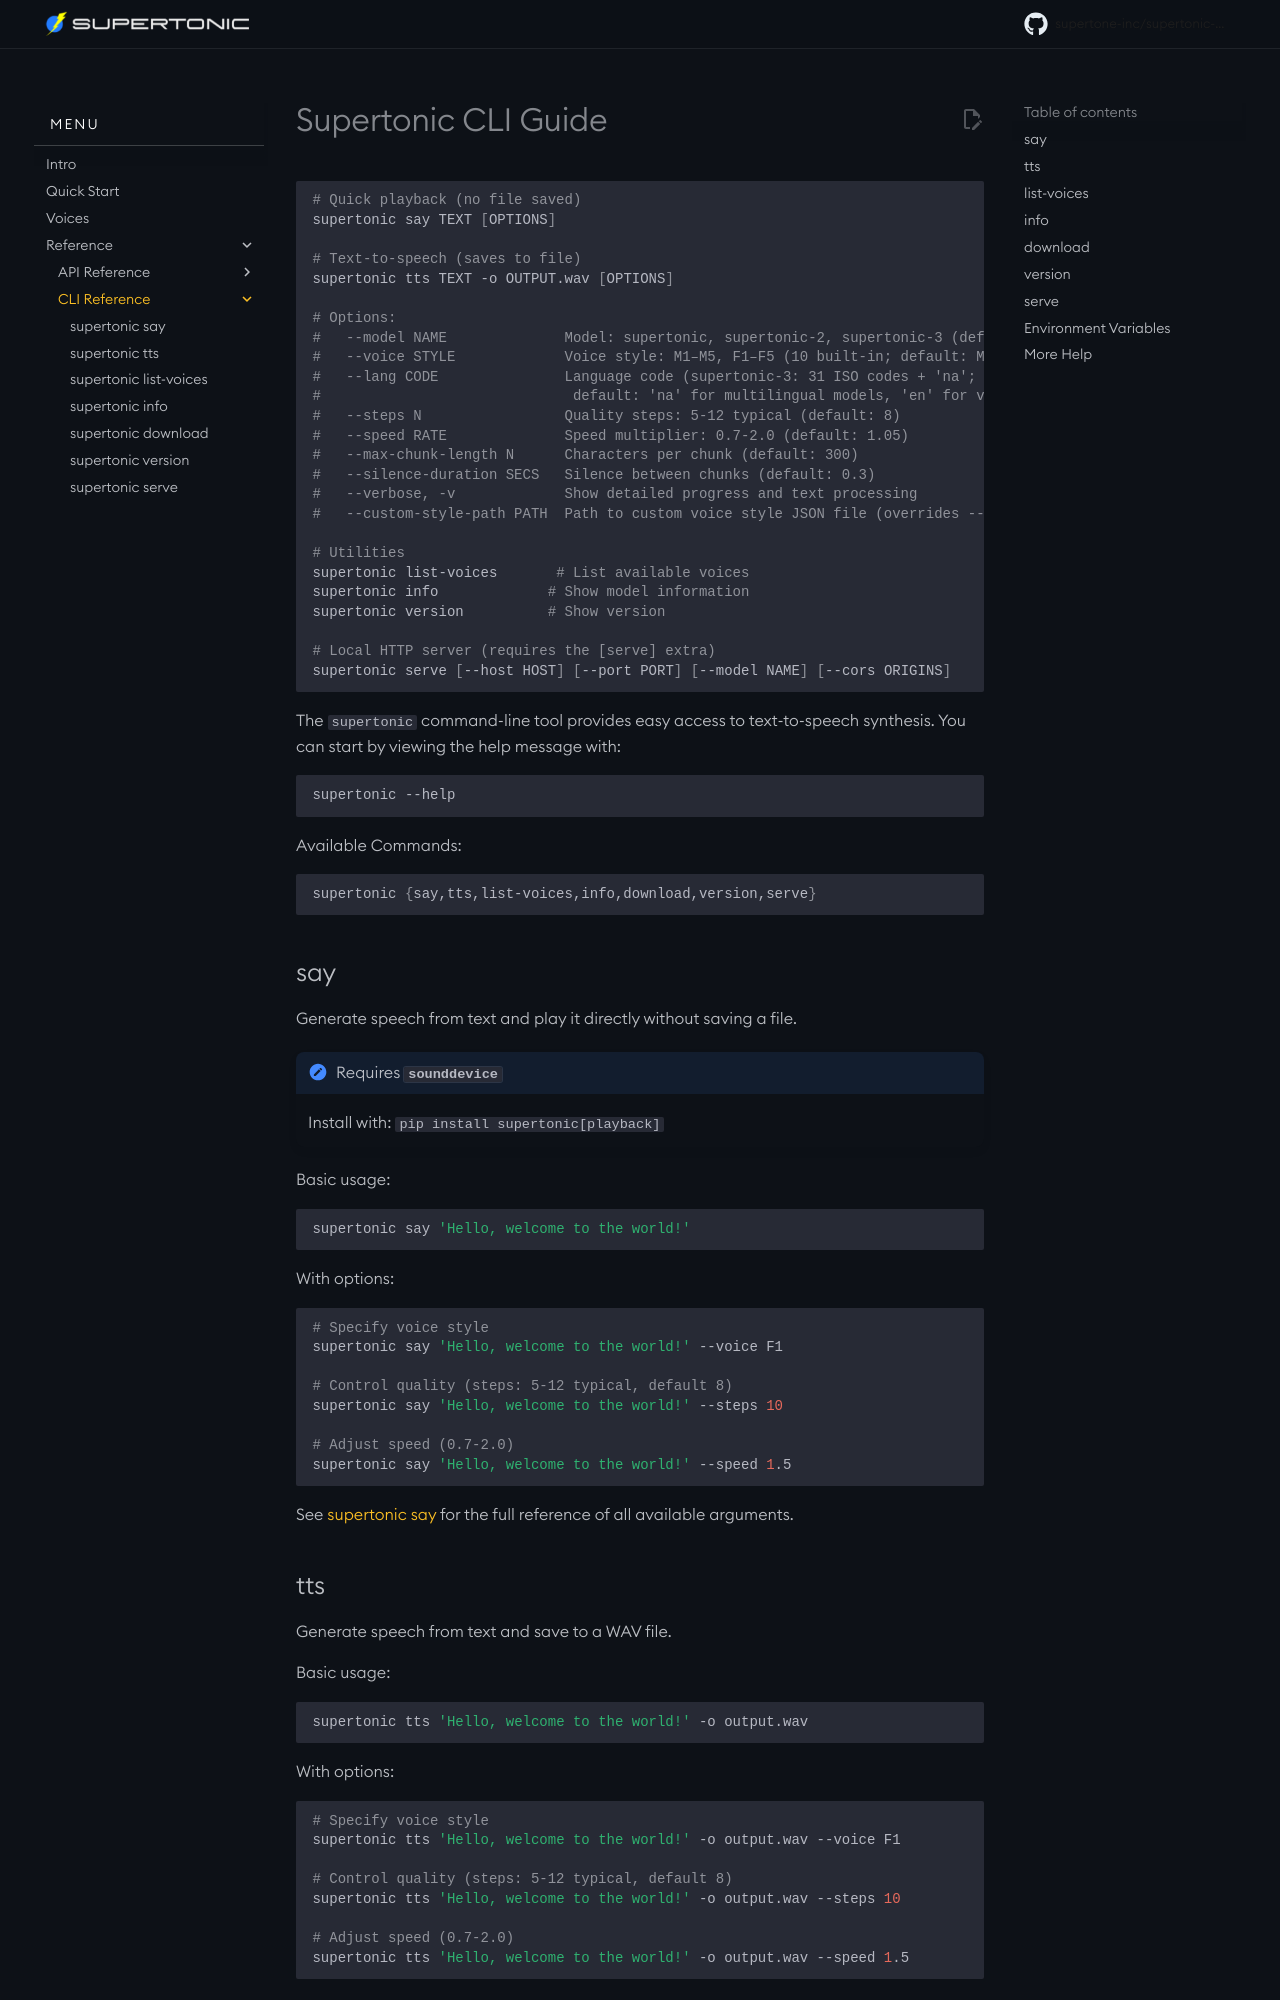

repository: supertone-inc/supertonic-py · page: cli/index.html · generator: mkdocs

# Supertonic CLI Guide

```bash
# Quick playback (no file saved)
supertonic say TEXT [OPTIONS]

# Text-to-speech (saves to file)
supertonic tts TEXT -o OUTPUT.wav [OPTIONS]

# Options:
#   --voice STYLE             Voice style: M1, M2, F1, F2 (default: M1)
#   --steps N                 Quality steps: 2-15 typical (default: 5)
#   --speed RATE              Speed multiplier: 0.7-2.0 (default: 1.05)
#   --max-chunk-length N      Characters per chunk (default: 300)
#   --silence-duration SECS   Silence between chunks (default: 0.3)
#   --verbose, -v             Show detailed progress and text processing
#   --custom-style-path PATH  Path to custom voice style JSON file (overrides --voice if provided)

# Utilities
supertonic list-voices       # List available voices
supertonic info             # Show model information
supertonic version          # Show version
```

The `supertonic` command-line tool provides easy access to text-to-speech synthesis. You can start by viewing the help message with:

```bash
supertonic --help
```

Available Commands:

```bash
supertonic {say,tts,list-voices,info,download,version}
```
